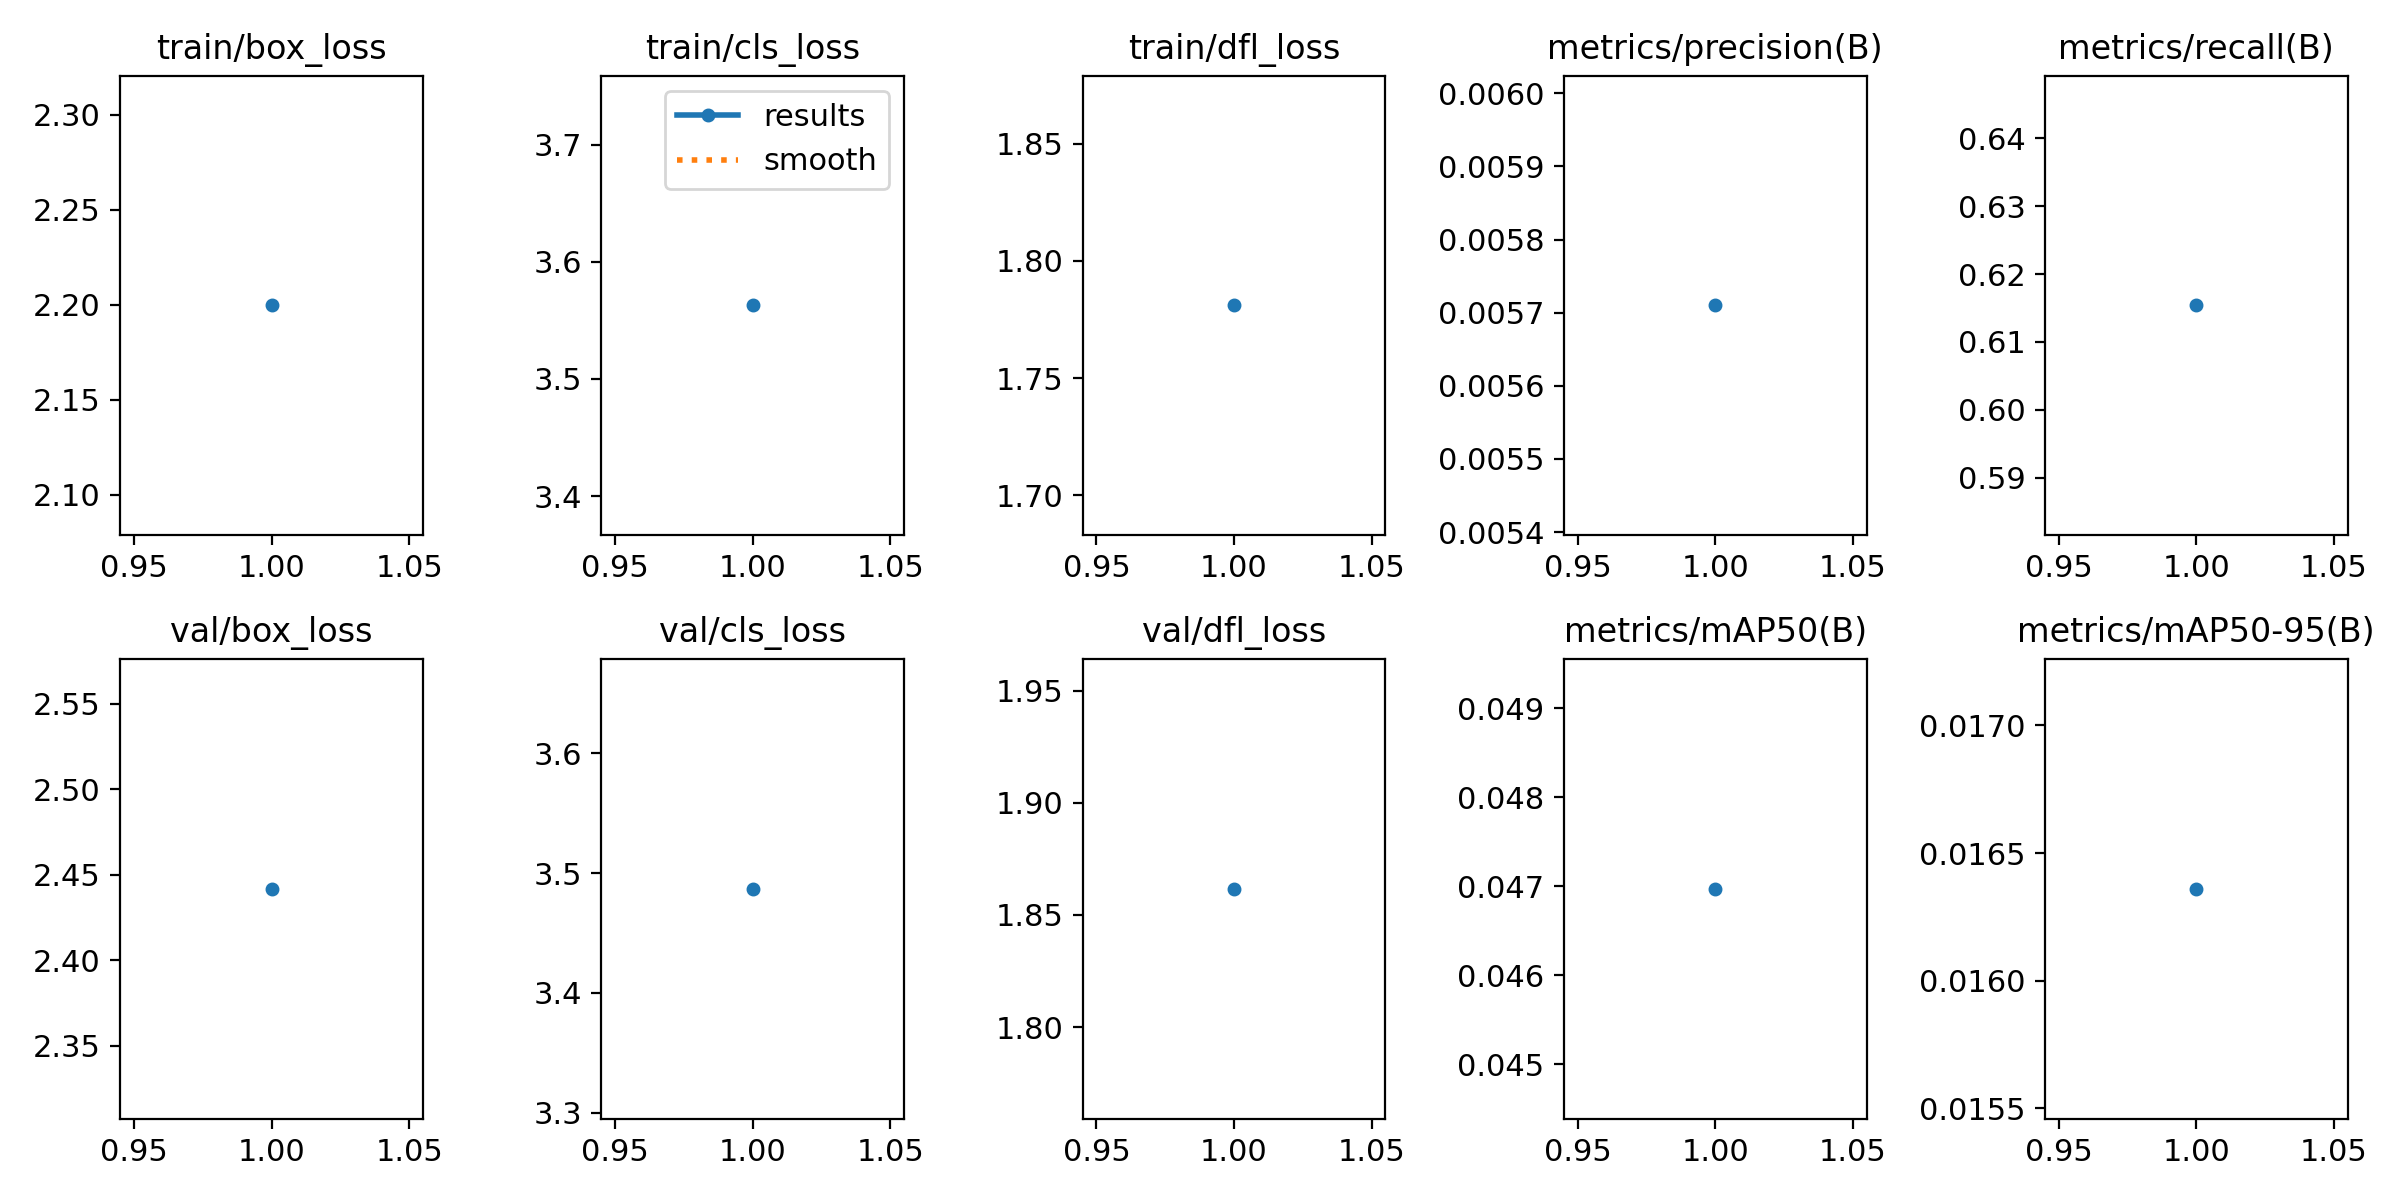

The file beside this chart, header and first rows:
epoch, time, train/box_loss, train/cls_loss, train/dfl_loss, metrics/precision(B), metrics/recall(B), metrics/mAP50(B), metrics/mAP50-95(B), val/box_loss, val/cls_loss, val/dfl_loss, lr/pg0, lr/pg1, lr/pg2
1, 19.49, 2.2, 3.563, 1.781, 0.00571, 0.6154, 0.04697, 0.01636, 2.442, 3.487, 1.862, 0.00044, 0.00044, 0.00044
